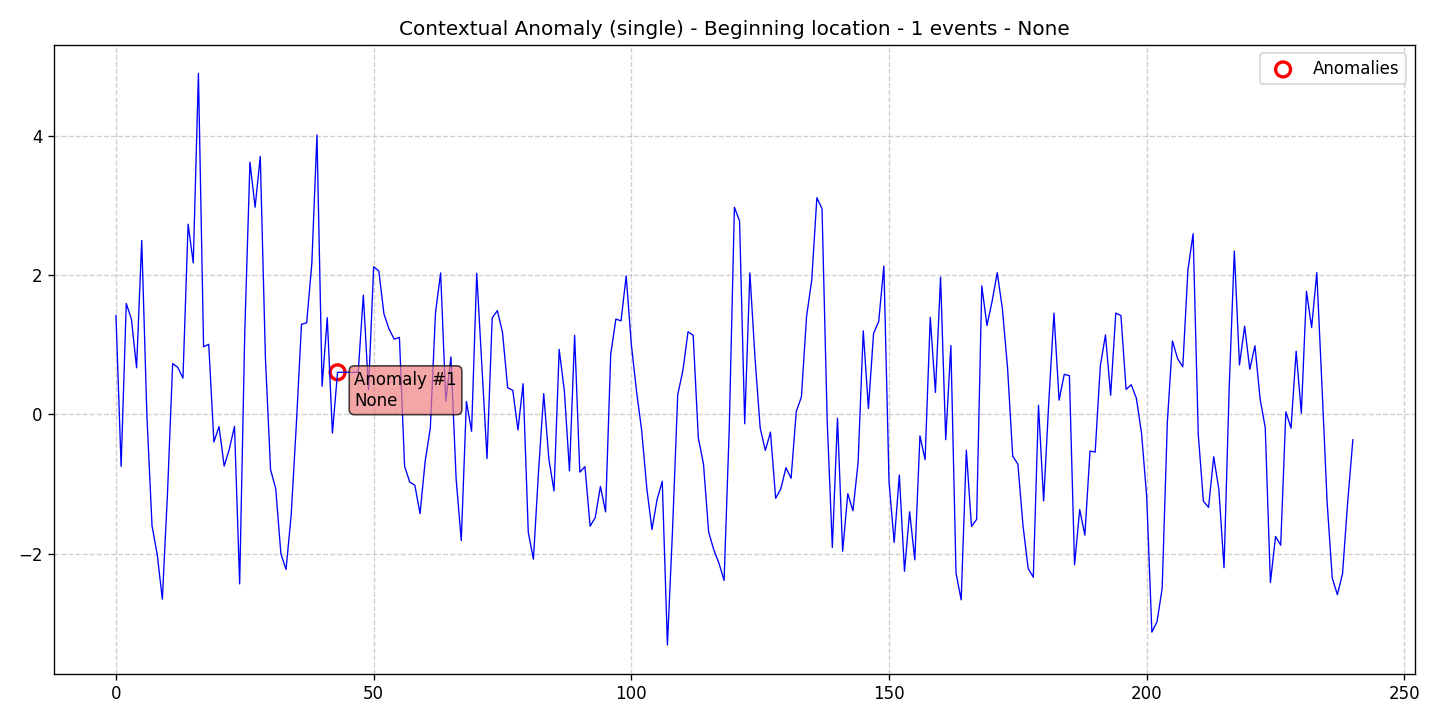

Data behind this chart, as committed beside it:
data, stationary, det_lin_up, det_lin_down, det_quad, det_cubic, det_exp, det_damped, stoc_trend, volatility, single_seas, multiple_seas, point_anom_single, point_anom_multi, collect_anom, context_anom, mean_shift, var_shift, trend_shift, date, is_break, is_anomaly, is_multi, location_beginning
1.422, 0, 0, 0, 0, 0, 0, 0, 0, 0, 0, 0, 0, 0, 0, 1, 0, 0, 0, 2020-01-01, 0, 0, 0, 1
-0.7479, 0, 0, 0, 0, 0, 0, 0, 0, 0, 0, 0, 0, 0, 0, 1, 0, 0, 0, 2020-01-02, 0, 0, 0, 1
1.595, 0, 0, 0, 0, 0, 0, 0, 0, 0, 0, 0, 0, 0, 0, 1, 0, 0, 0, 2020-01-03, 0, 0, 0, 1
1.37, 0, 0, 0, 0, 0, 0, 0, 0, 0, 0, 0, 0, 0, 0, 1, 0, 0, 0, 2020-01-04, 0, 0, 0, 1
0.6704, 0, 0, 0, 0, 0, 0, 0, 0, 0, 0, 0, 0, 0, 0, 1, 0, 0, 0, 2020-01-05, 0, 0, 0, 1
2.5, 0, 0, 0, 0, 0, 0, 0, 0, 0, 0, 0, 0, 0, 0, 1, 0, 0, 0, 2020-01-06, 0, 0, 0, 1
-0.01296, 0, 0, 0, 0, 0, 0, 0, 0, 0, 0, 0, 0, 0, 0, 1, 0, 0, 0, 2020-01-07, 0, 0, 0, 1
-1.602, 0, 0, 0, 0, 0, 0, 0, 0, 0, 0, 0, 0, 0, 0, 1, 0, 0, 0, 2020-01-08, 0, 0, 0, 1
-2.011, 0, 0, 0, 0, 0, 0, 0, 0, 0, 0, 0, 0, 0, 0, 1, 0, 0, 0, 2020-01-09, 0, 0, 0, 1
-2.656, 0, 0, 0, 0, 0, 0, 0, 0, 0, 0, 0, 0, 0, 0, 1, 0, 0, 0, 2020-01-10, 0, 0, 0, 1
-1.134, 0, 0, 0, 0, 0, 0, 0, 0, 0, 0, 0, 0, 0, 0, 1, 0, 0, 0, 2020-01-11, 0, 0, 0, 1
0.7304, 0, 0, 0, 0, 0, 0, 0, 0, 0, 0, 0, 0, 0, 0, 1, 0, 0, 0, 2020-01-12, 0, 0, 0, 1
0.6757, 0, 0, 0, 0, 0, 0, 0, 0, 0, 0, 0, 0, 0, 0, 1, 0, 0, 0, 2020-01-13, 0, 0, 0, 1
0.5222, 0, 0, 0, 0, 0, 0, 0, 0, 0, 0, 0, 0, 0, 0, 1, 0, 0, 0, 2020-01-14, 0, 0, 0, 1
2.734, 0, 0, 0, 0, 0, 0, 0, 0, 0, 0, 0, 0, 0, 0, 1, 0, 0, 0, 2020-01-15, 0, 0, 0, 1
2.178, 0, 0, 0, 0, 0, 0, 0, 0, 0, 0, 0, 0, 0, 0, 1, 0, 0, 0, 2020-01-16, 0, 0, 0, 1
4.903, 0, 0, 0, 0, 0, 0, 0, 0, 0, 0, 0, 0, 0, 0, 1, 0, 0, 0, 2020-01-17, 0, 0, 0, 1
0.9719, 0, 0, 0, 0, 0, 0, 0, 0, 0, 0, 0, 0, 0, 0, 1, 0, 0, 0, 2020-01-18, 0, 0, 0, 1
1.007, 0, 0, 0, 0, 0, 0, 0, 0, 0, 0, 0, 0, 0, 0, 1, 0, 0, 0, 2020-01-19, 0, 0, 0, 1
-0.3965, 0, 0, 0, 0, 0, 0, 0, 0, 0, 0, 0, 0, 0, 0, 1, 0, 0, 0, 2020-01-20, 0, 0, 0, 1
-0.1755, 0, 0, 0, 0, 0, 0, 0, 0, 0, 0, 0, 0, 0, 0, 1, 0, 0, 0, 2020-01-21, 0, 0, 0, 1
-0.743, 0, 0, 0, 0, 0, 0, 0, 0, 0, 0, 0, 0, 0, 0, 1, 0, 0, 0, 2020-01-22, 0, 0, 0, 1
-0.4969, 0, 0, 0, 0, 0, 0, 0, 0, 0, 0, 0, 0, 0, 0, 1, 0, 0, 0, 2020-01-23, 0, 0, 0, 1
-0.1718, 0, 0, 0, 0, 0, 0, 0, 0, 0, 0, 0, 0, 0, 0, 1, 0, 0, 0, 2020-01-24, 0, 0, 0, 1
-2.437, 0, 0, 0, 0, 0, 0, 0, 0, 0, 0, 0, 0, 0, 0, 1, 0, 0, 0, 2020-01-25, 0, 0, 0, 1
1.202, 0, 0, 0, 0, 0, 0, 0, 0, 0, 0, 0, 0, 0, 0, 1, 0, 0, 0, 2020-01-26, 0, 0, 0, 1
3.627, 0, 0, 0, 0, 0, 0, 0, 0, 0, 0, 0, 0, 0, 0, 1, 0, 0, 0, 2020-01-27, 0, 0, 0, 1
2.978, 0, 0, 0, 0, 0, 0, 0, 0, 0, 0, 0, 0, 0, 0, 1, 0, 0, 0, 2020-01-28, 0, 0, 0, 1
3.709, 0, 0, 0, 0, 0, 0, 0, 0, 0, 0, 0, 0, 0, 0, 1, 0, 0, 0, 2020-01-29, 0, 0, 0, 1
0.8127, 0, 0, 0, 0, 0, 0, 0, 0, 0, 0, 0, 0, 0, 0, 1, 0, 0, 0, 2020-01-30, 0, 0, 0, 1
-0.7968, 0, 0, 0, 0, 0, 0, 0, 0, 0, 0, 0, 0, 0, 0, 1, 0, 0, 0, 2020-01-31, 0, 0, 0, 1
-1.066, 0, 0, 0, 0, 0, 0, 0, 0, 0, 0, 0, 0, 0, 0, 1, 0, 0, 0, 2020-02-01, 0, 0, 0, 1
-2.002, 0, 0, 0, 0, 0, 0, 0, 0, 0, 0, 0, 0, 0, 0, 1, 0, 0, 0, 2020-02-02, 0, 0, 0, 1
-2.229, 0, 0, 0, 0, 0, 0, 0, 0, 0, 0, 0, 0, 0, 0, 1, 0, 0, 0, 2020-02-03, 0, 0, 0, 1
-1.445, 0, 0, 0, 0, 0, 0, 0, 0, 0, 0, 0, 0, 0, 0, 1, 0, 0, 0, 2020-02-04, 0, 0, 0, 1
-0.1438, 0, 0, 0, 0, 0, 0, 0, 0, 0, 0, 0, 0, 0, 0, 1, 0, 0, 0, 2020-02-05, 0, 0, 0, 1
1.296, 0, 0, 0, 0, 0, 0, 0, 0, 0, 0, 0, 0, 0, 0, 1, 0, 0, 0, 2020-02-06, 0, 0, 0, 1
1.316, 0, 0, 0, 0, 0, 0, 0, 0, 0, 0, 0, 0, 0, 0, 1, 0, 0, 0, 2020-02-07, 0, 0, 0, 1
2.163, 0, 0, 0, 0, 0, 0, 0, 0, 0, 0, 0, 0, 0, 0, 1, 0, 0, 0, 2020-02-08, 0, 0, 0, 1
4.017, 0, 0, 0, 0, 0, 0, 0, 0, 0, 0, 0, 0, 0, 0, 1, 0, 0, 0, 2020-02-09, 0, 0, 0, 1
0.406, 0, 0, 0, 0, 0, 0, 0, 0, 0, 0, 0, 0, 0, 0, 1, 0, 0, 0, 2020-02-10, 0, 0, 0, 1
1.391, 0, 0, 0, 0, 0, 0, 0, 0, 0, 0, 0, 0, 0, 0, 1, 0, 0, 0, 2020-02-11, 0, 0, 0, 1
-0.2675, 0, 0, 0, 0, 0, 0, 0, 0, 0, 0, 0, 0, 0, 0, 1, 0, 0, 0, 2020-02-12, 0, 0, 0, 1
0.6051, 0, 0, 0, 0, 0, 0, 0, 0, 0, 0, 0, 0, 0, 0, 1, 0, 0, 0, 2020-02-13, 0, 1, 0, 1
0.6051, 0, 0, 0, 0, 0, 0, 0, 0, 0, 0, 0, 0, 0, 0, 1, 0, 0, 0, 2020-02-14, 0, 0, 0, 1
0.6051, 0, 0, 0, 0, 0, 0, 0, 0, 0, 0, 0, 0, 0, 0, 1, 0, 0, 0, 2020-02-15, 0, 0, 0, 1
0.6051, 0, 0, 0, 0, 0, 0, 0, 0, 0, 0, 0, 0, 0, 0, 1, 0, 0, 0, 2020-02-16, 0, 0, 0, 1
0.6051, 0, 0, 0, 0, 0, 0, 0, 0, 0, 0, 0, 0, 0, 0, 1, 0, 0, 0, 2020-02-17, 0, 0, 0, 1
1.714, 0, 0, 0, 0, 0, 0, 0, 0, 0, 0, 0, 0, 0, 0, 1, 0, 0, 0, 2020-02-18, 0, 0, 0, 1
0.3548, 0, 0, 0, 0, 0, 0, 0, 0, 0, 0, 0, 0, 0, 0, 1, 0, 0, 0, 2020-02-19, 0, 0, 0, 1
2.124, 0, 0, 0, 0, 0, 0, 0, 0, 0, 0, 0, 0, 0, 0, 1, 0, 0, 0, 2020-02-20, 0, 0, 0, 1
2.062, 0, 0, 0, 0, 0, 0, 0, 0, 0, 0, 0, 0, 0, 0, 1, 0, 0, 0, 2020-02-21, 0, 0, 0, 1
1.443, 0, 0, 0, 0, 0, 0, 0, 0, 0, 0, 0, 0, 0, 0, 1, 0, 0, 0, 2020-02-22, 0, 0, 0, 1
1.225, 0, 0, 0, 0, 0, 0, 0, 0, 0, 0, 0, 0, 0, 0, 1, 0, 0, 0, 2020-02-23, 0, 0, 0, 1
1.081, 0, 0, 0, 0, 0, 0, 0, 0, 0, 0, 0, 0, 0, 0, 1, 0, 0, 0, 2020-02-24, 0, 0, 0, 1
1.108, 0, 0, 0, 0, 0, 0, 0, 0, 0, 0, 0, 0, 0, 0, 1, 0, 0, 0, 2020-02-25, 0, 0, 0, 1
-0.7439, 0, 0, 0, 0, 0, 0, 0, 0, 0, 0, 0, 0, 0, 0, 1, 0, 0, 0, 2020-02-26, 0, 0, 0, 1
-0.9722, 0, 0, 0, 0, 0, 0, 0, 0, 0, 0, 0, 0, 0, 0, 1, 0, 0, 0, 2020-02-27, 0, 0, 0, 1
-1.019, 0, 0, 0, 0, 0, 0, 0, 0, 0, 0, 0, 0, 0, 0, 1, 0, 0, 0, 2020-02-28, 0, 0, 0, 1
-1.427, 0, 0, 0, 0, 0, 0, 0, 0, 0, 0, 0, 0, 0, 0, 1, 0, 0, 0, 2020-02-29, 0, 0, 0, 1
... 181 more rows
